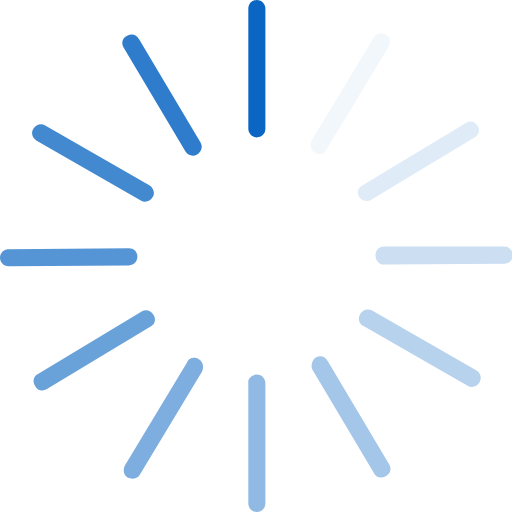
t = 0.00 s
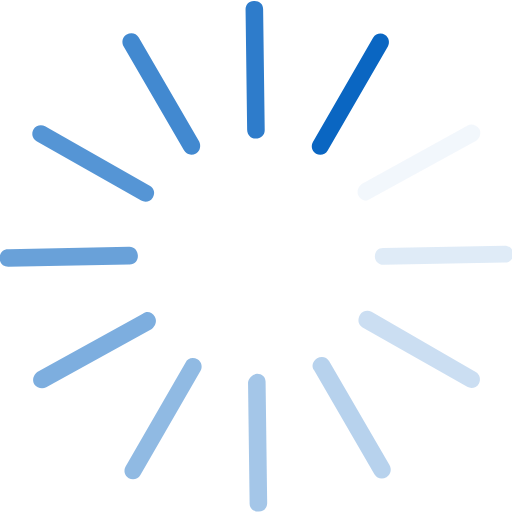
t = 0.17 s
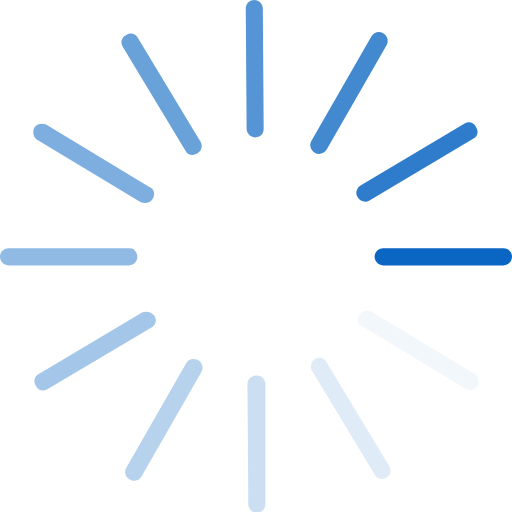
t = 0.33 s
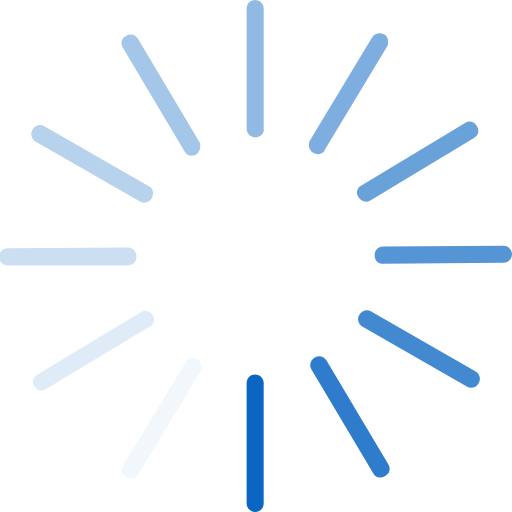
t = 0.50 s
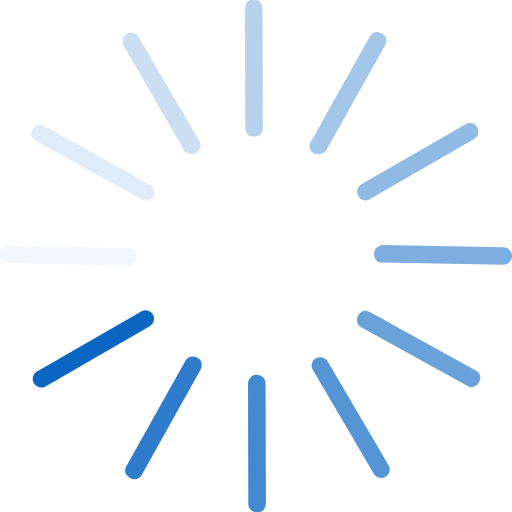
t = 0.67 s
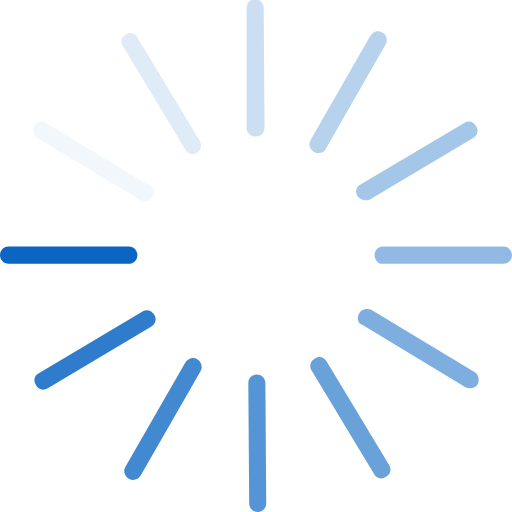
t = 0.83 s

The animated SVG that drew these frames (rendered in a browser with its animation timeline set to each time). Animation: 1 SMIL element (animateTransform=1); one cycle of 1.00 s, repeats indefinitely.

<svg xmlns:xlink="http://www.w3.org/1999/xlink" xmlns="http://www.w3.org/2000/svg" viewBox="0 0 60 60" width="60" height="60" focusable="false" class="loader__icon-svg--large fill-currentColor h-[60px] min-h-[60px] w-[60px] min-w-[60px] lazy-loaded">
  <g fill="#0A66C2">
    <path opacity="1" d="M30.1,16.1L30.1,16.1c-0.6,0-1-0.5-1-1V1c0-0.6,0.5-1,1-1l0,0c0.6,0,1,0.5,1,1v14.1C31.1,15.7,30.6,16.1,30.1,16.1z" fill="#0A66C2"></path>
    <path opacity="0.85" d="M23.1,18.1L23.1,18.1c-0.5,0.3-1.1,0.1-1.4-0.4L14.5,5.6c-0.3-0.5-0.2-1.1,0.4-1.4l0,0C15.4,3.9,16,4,16.3,4.6l7.2,12.1C23.8,17.2,23.6,17.8,23.1,18.1z" fill="#0A66C2"></path>
    <path opacity="0.77" d="M17.9,23.1L17.9,23.1c-0.3,0.5-0.9,0.7-1.4,0.4l-12.2-7c-0.5-0.3-0.7-0.9-0.4-1.4l0,0c0.3-0.5,0.9-0.7,1.4-0.4l12.2,7C18,22,18.2,22.7,17.9,23.1z" fill="#0A66C2"></path>
    <path opacity="0.69" d="M16.1,30.1L16.1,30.1c0,0.6-0.5,1-1,1L1,31.2c-0.6,0-1-0.5-1-1l0,0c0-0.6,0.5-1,1-1l14.1-0.1C15.7,29.1,16.1,29.5,16.1,30.1z" fill="#0A66C2"></path>
    <path opacity="0.61" d="M18,36.9L18,36.9c0.3,0.5,0.2,1.1-0.4,1.4L5.5,45.6c-0.5,0.3-1.1,0.2-1.4-0.4l0,0c-0.3-0.5-0.2-1.1,0.4-1.4l12.1-7.3C17.1,36.2,17.7,36.4,18,36.9z" fill="#0A66C2"></path>
    <path opacity="0.53" d="M23.3,42.1L23.3,42.1c0.5,0.3,0.6,0.9,0.4,1.4l-7.3,12.1c-0.3,0.5-0.9,0.6-1.4,0.4l0,0c-0.5-0.3-0.6-0.9-0.4-1.4l7.3-12.1C22.1,41.9,22.8,41.8,23.3,42.1z" fill="#0A66C2"></path>
    <path opacity="0.45" d="M30.1,43.9L30.1,43.9c0.6,0,1,0.5,1,1V59c0,0.6-0.5,1-1,1l0,0c-0.6,0-1-0.5-1-1V44.9C29,44.4,29.5,43.9,30.1,43.9z" fill="#0A66C2"></path>
    <path opacity="0.37" d="M37,41.9L37,41.9c0.5-0.3,1.1-0.2,1.4,0.4l7.2,12.1c0.3,0.5,0.2,1.1-0.4,1.4l0,0c-0.5,0.3-1.1,0.2-1.4-0.4l-7.2-12.1C36.4,42.8,36.6,42.2,37,41.9z" fill="#0A66C2"></path>
    <path opacity="0.29" d="M42.2,36.8L42.2,36.8c0.3-0.5,0.9-0.7,1.4-0.4l12.2,7c0.5,0.3,0.7,0.9,0.4,1.4l0,0c-0.3,0.5-0.9,0.7-1.4,0.4l-12.2-7C42.1,38,41.9,37.4,42.2,36.8z" fill="#0A66C2"></path>
    <path opacity="0.21 " d="M44,29.9L44,29.9c0-0.6,0.5-1,1-1h14.1c0.6,0,1,0.5,1,1l0,0c0,0.6-0.5,1-1,1L45,31C44.4,31,44,30.5,44,29.9z" fill="#0A66C2"></path>
    <path opacity="0.13" d="M42.1,23.1L42.1,23.1c-0.3-0.5-0.2-1.1,0.4-1.4l12.1-7.3c0.5-0.3,1.1-0.2,1.4,0.4l0,0c0.3,0.4,0.1,1.1-0.4,1.3l-12.1,7.3C43.1,23.7,42.4,23.6,42.1,23.1z" fill="#0A66C2"></path>
    <path opacity="0.05" d="M36.9,17.9L36.9,17.9c-0.5-0.3-0.6-0.9-0.4-1.4l7.3-12.1c0.3-0.5,0.9-0.6,1.4-0.4l0,0c0.5,0.3,0.6,0.9,0.4,1.4l-7.4,12.2C38,18.1,37.3,18.2,36.9,17.9z" fill="#0A66C2"></path>
    <animateTransform attributeName="transform" attributeType="XML" type="rotate" begin="0s" dur="1s" repeatCount="indefinite" calcMode="discrete" keyTimes="0;.0833;.166;.25;.3333;.4166;.5;.5833;.6666;.75;.8333;.9166;1" values="0,30,30;30,30,30;60,30,30;90,30,30;120,30,30;150,30,30;180,30,30;210,30,30;240,30,30;270,30,30;300,30,30;330,30,30;360,30,30" fill="#0A66C2"></animateTransform>
  </g>
</svg>
